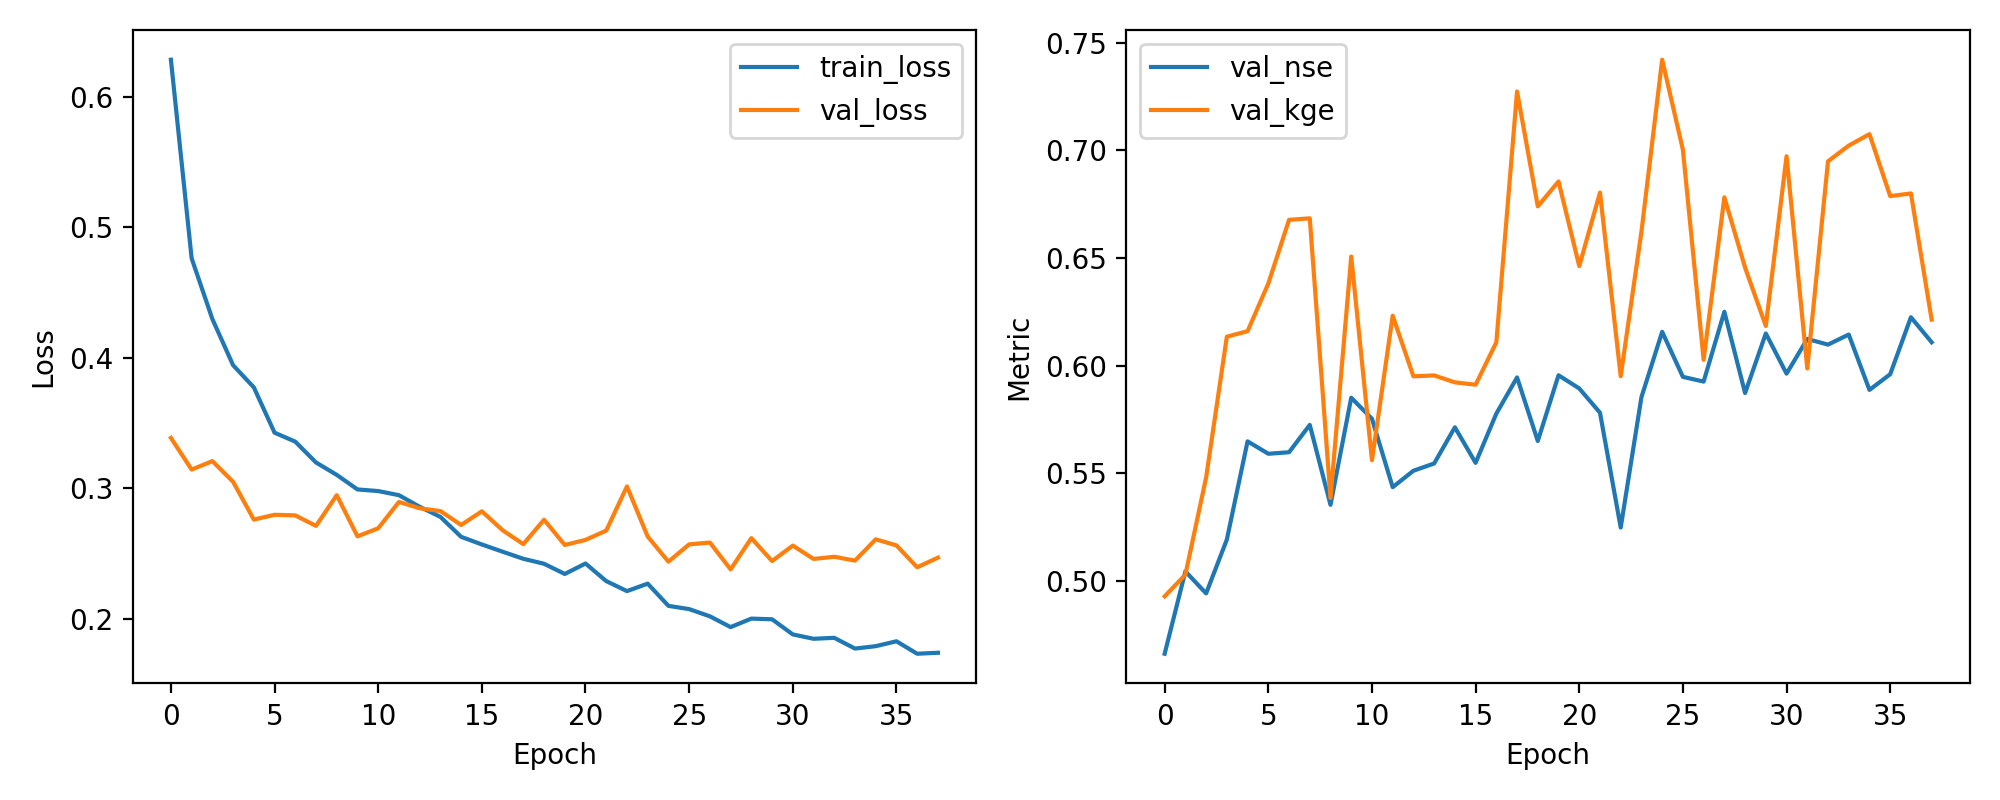

Values plotted in this chart, from the file beside it:
epoch, train_loss, val_loss, val_nse, val_kge
1, 0.6284, 0.3385, 0.4661, 0.4928
2, 0.4762, 0.3143, 0.5044, 0.5029
3, 0.4296, 0.3208, 0.4941, 0.548
4, 0.3942, 0.3049, 0.5192, 0.6134
5, 0.3773, 0.276, 0.5648, 0.616
6, 0.3425, 0.2796, 0.559, 0.6381
7, 0.3357, 0.2792, 0.5597, 0.6677
8, 0.3197, 0.2711, 0.5724, 0.6684
9, 0.3102, 0.2947, 0.5353, 0.5385
10, 0.2991, 0.2631, 0.5851, 0.6507
11, 0.2978, 0.2693, 0.5753, 0.5561
12, 0.2947, 0.2895, 0.5435, 0.6232
13, 0.2858, 0.2846, 0.5511, 0.595
14, 0.2781, 0.2825, 0.5545, 0.5954
15, 0.2627, 0.2718, 0.5713, 0.5922
16, 0.2569, 0.2823, 0.5548, 0.5911
17, 0.2514, 0.2678, 0.5777, 0.6108
18, 0.2459, 0.2571, 0.5945, 0.7273
19, 0.2421, 0.2759, 0.565, 0.674
20, 0.2343, 0.2565, 0.5955, 0.6855
21, 0.2423, 0.2604, 0.5894, 0.6462
22, 0.2288, 0.2675, 0.5781, 0.6804
23, 0.2211, 0.3014, 0.5247, 0.5951
24, 0.2269, 0.263, 0.5853, 0.6622
25, 0.2098, 0.2437, 0.6157, 0.7421
26, 0.2074, 0.257, 0.5948, 0.7002
27, 0.2018, 0.2584, 0.5926, 0.6027
28, 0.1936, 0.2378, 0.625, 0.6782
29, 0.2001, 0.2617, 0.5872, 0.6455
30, 0.1996, 0.2442, 0.6149, 0.6184
31, 0.188, 0.256, 0.5963, 0.6972
32, 0.1846, 0.2458, 0.6124, 0.5987
33, 0.1853, 0.2475, 0.6097, 0.6949
34, 0.1771, 0.2445, 0.6144, 0.7022
35, 0.1789, 0.2608, 0.5887, 0.7075
36, 0.1827, 0.2562, 0.596, 0.6787
37, 0.1732, 0.2394, 0.6224, 0.68
38, 0.1739, 0.2468, 0.6108, 0.6214
